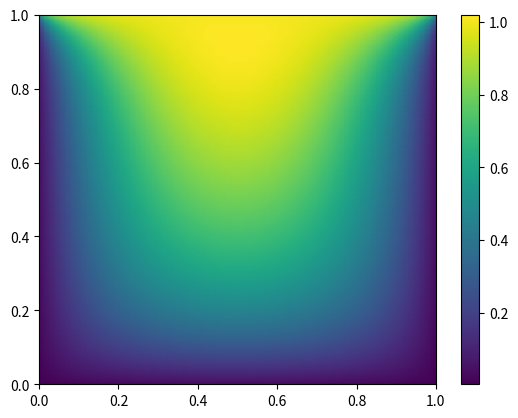

Write the Python code that produced this figure.
import numpy as np
from scipy.optimize import root


def func(x):
    return x + 2 * np.cos(x)


sol = root(func, 0.3)
print(sol.x)

#Root finding for large problems

import numpy as np
from scipy.optimize import root
from numpy import cosh, zeros_like, mgrid, zeros
import matplotlib.pyplot as plt

# parameters
nx, ny = 75, 75
hx, hy = 1. / (nx - 1), 1. / (ny - 1)

P_left, P_right = 0, 0
P_top, P_bottom = 1, 0


def residual(P):
    d2x = zeros_like(P)
    d2y = zeros_like(P)

    d2x[1:-1] = (P[2:] - 2 * P[1:-1] + P[:-2]) / hx / hx
    d2x[0] = (P[1] - 2 * P[0] + P_left) / hx / hx
    d2x[-1] = (P_right - 2 * P[-1] + P[-2]) / hx / hx

    d2y[:, 1:-1] = (P[:, 2:] - 2 * P[:, 1:-1] + P[:, :-2]) / hy / hy
    d2y[:, 0] = (P[:, 1] - 2 * P[:, 0] + P_bottom) / hy / hy
    d2y[:, -1] = (P_top - 2 * P[:, -1] + P[:, -2]) / hy / hy

    return d2x + d2y + 5 * cosh(P).mean() ** 2


# solve
guess = zeros((nx, ny), float)
sol = root(residual, guess, method='krylov', options={'disp': True})
# sol = root(residual, guess, method='broyden2', options={'disp': True, 'max_rank': 50})
# sol = root(residual, guess, method='anderson', options={'disp': True, 'M': 10})
print('Residual: %g' % abs(residual(sol.x)).max())

# visualize

x, y = mgrid[0:1:(nx * 1j), 0:1:(ny * 1j)]
plt.pcolormesh(x, y, sol.x, shading='gouraud')
plt.colorbar()
plt.show()
